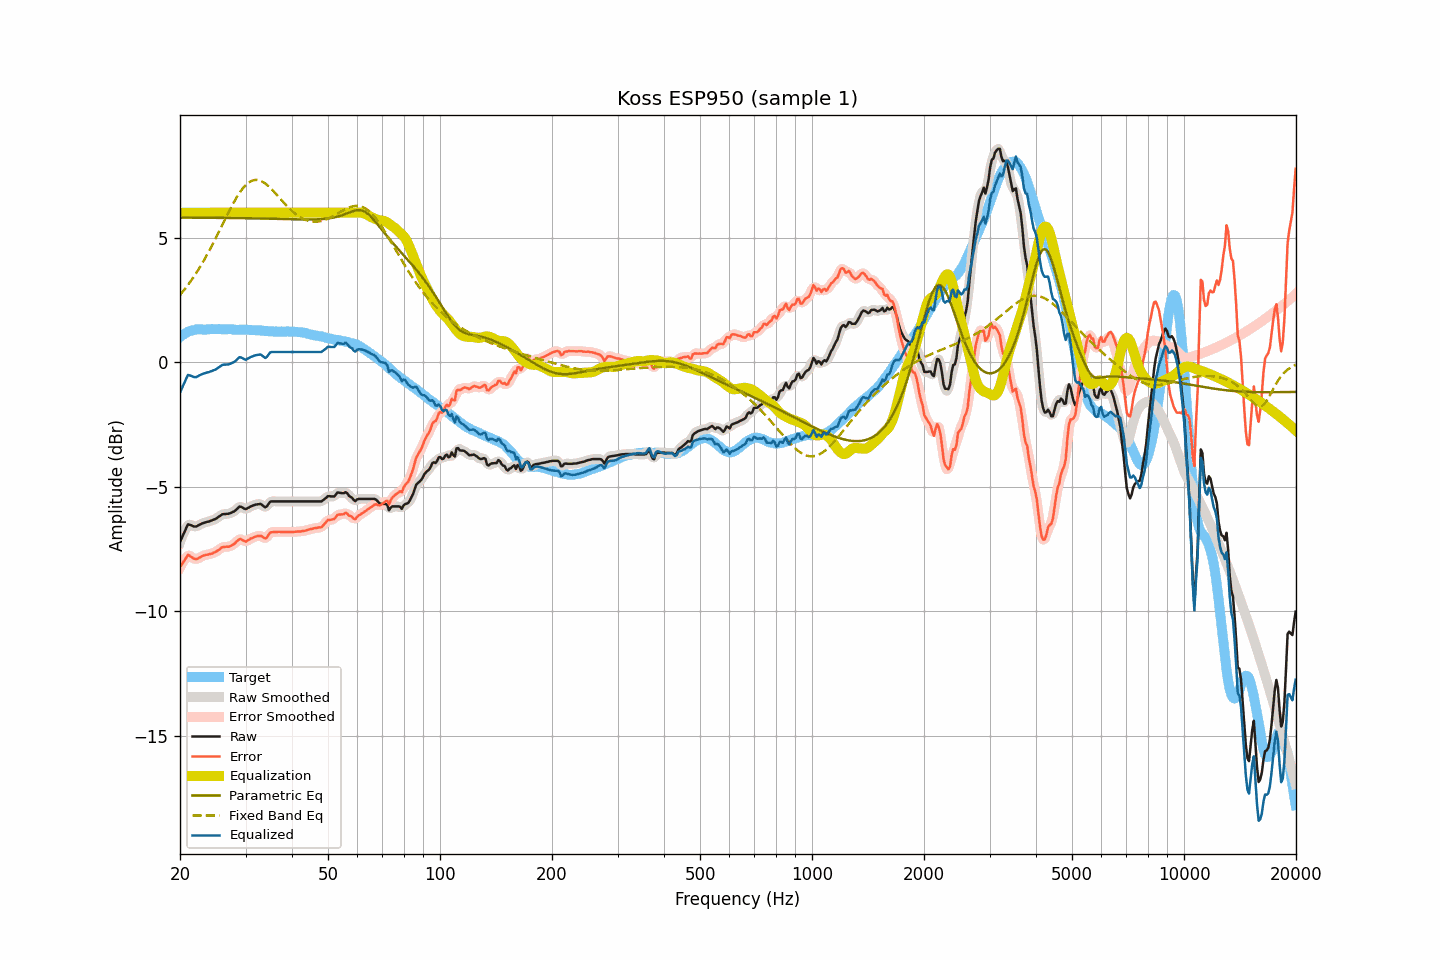

Source data for this figure (header and first rows):
frequency, raw, smoothed, error, error_smoothed, equalization, parametric_eq, fixed_band_eq, equalized_raw, equalized_smoothed, target
20.00, -7.22, -7.24, -8.23, -8.25, 6.00, 5.81, 2.70, -1.22, -1.24, 1.01
20.20, -7.08, -7.07, -8.14, -8.12, 6.00, 5.80, 2.78, -1.08, -1.07, 1.06
20.40, -6.93, -6.91, -8.04, -8.01, 6.00, 5.80, 2.85, -0.93, -0.91, 1.11
20.61, -6.79, -6.77, -7.93, -7.92, 6.00, 5.80, 2.93, -0.79, -0.77, 1.14
20.81, -6.64, -6.64, -7.83, -7.82, 6.00, 5.80, 3.02, -0.64, -0.64, 1.19
21.02, -6.51, -6.55, -7.74, -7.77, 6.00, 5.80, 3.10, -0.51, -0.55, 1.23
21.23, -6.53, -6.52, -7.78, -7.77, 6.00, 5.80, 3.19, -0.53, -0.52, 1.25
21.44, -6.55, -6.54, -7.82, -7.81, 6.00, 5.80, 3.28, -0.55, -0.54, 1.26
21.66, -6.58, -6.58, -7.86, -7.86, 6.00, 5.80, 3.38, -0.58, -0.58, 1.28
21.87, -6.60, -6.60, -7.89, -7.90, 6.00, 5.80, 3.47, -0.60, -0.60, 1.29
22.09, -6.60, -6.59, -7.91, -7.90, 6.00, 5.80, 3.57, -0.60, -0.59, 1.31
22.31, -6.57, -6.57, -7.89, -7.89, 6.00, 5.80, 3.67, -0.57, -0.57, 1.32
22.54, -6.53, -6.54, -7.85, -7.86, 6.00, 5.80, 3.78, -0.53, -0.54, 1.32
22.76, -6.50, -6.50, -7.82, -7.82, 6.00, 5.80, 3.88, -0.50, -0.50, 1.32
22.99, -6.47, -6.47, -7.78, -7.79, 6.00, 5.80, 3.99, -0.47, -0.47, 1.31
23.22, -6.45, -6.45, -7.76, -7.76, 6.00, 5.80, 4.10, -0.45, -0.45, 1.31
23.45, -6.43, -6.43, -7.74, -7.74, 6.00, 5.80, 4.22, -0.43, -0.43, 1.31
23.69, -6.41, -6.41, -7.73, -7.73, 6.00, 5.80, 4.34, -0.41, -0.41, 1.32
23.92, -6.40, -6.40, -7.72, -7.72, 6.00, 5.80, 4.45, -0.40, -0.40, 1.32
24.16, -6.37, -6.37, -7.70, -7.70, 6.00, 5.80, 4.58, -0.37, -0.37, 1.33
24.40, -6.35, -6.35, -7.69, -7.68, 6.00, 5.80, 4.70, -0.35, -0.35, 1.34
24.65, -6.32, -6.33, -7.65, -7.65, 6.00, 5.80, 4.83, -0.32, -0.33, 1.32
24.89, -6.30, -6.29, -7.62, -7.62, 6.00, 5.80, 4.95, -0.30, -0.29, 1.32
25.14, -6.26, -6.26, -7.58, -7.58, 6.00, 5.80, 5.08, -0.26, -0.26, 1.32
25.39, -6.21, -6.21, -7.54, -7.54, 6.00, 5.80, 5.21, -0.21, -0.21, 1.33
25.65, -6.17, -6.17, -7.50, -7.49, 6.00, 5.79, 5.34, -0.17, -0.17, 1.33
25.91, -6.12, -6.13, -7.44, -7.45, 6.00, 5.79, 5.47, -0.12, -0.13, 1.32
26.16, -6.10, -6.11, -7.42, -7.42, 6.00, 5.79, 5.60, -0.10, -0.11, 1.32
26.43, -6.10, -6.10, -7.42, -7.41, 6.00, 5.79, 5.73, -0.10, -0.10, 1.32
26.69, -6.09, -6.09, -7.41, -7.41, 6.00, 5.79, 5.86, -0.09, -0.09, 1.32
26.96, -6.09, -6.09, -7.42, -7.41, 6.00, 5.79, 5.99, -0.09, -0.09, 1.32
27.23, -6.07, -6.07, -7.39, -7.39, 6.00, 5.79, 6.12, -0.07, -0.07, 1.32
27.50, -6.04, -6.05, -7.36, -7.37, 6.00, 5.79, 6.24, -0.04, -0.05, 1.32
27.77, -6.01, -6.01, -7.32, -7.33, 6.00, 5.79, 6.36, -0.01, -0.01, 1.31
28.05, -5.98, -5.97, -7.29, -7.28, 6.00, 5.79, 6.48, 0.02, 0.03, 1.31
28.33, -5.92, -5.92, -7.22, -7.22, 6.00, 5.79, 6.59, 0.08, 0.08, 1.30
28.62, -5.86, -5.86, -7.16, -7.16, 6.00, 5.79, 6.70, 0.14, 0.14, 1.30
28.90, -5.80, -5.82, -7.11, -7.12, 6.00, 5.79, 6.80, 0.20, 0.18, 1.30
29.19, -5.81, -5.82, -7.10, -7.12, 6.00, 5.78, 6.89, 0.19, 0.18, 1.29
29.48, -5.84, -5.84, -7.15, -7.15, 6.00, 5.78, 6.97, 0.16, 0.16, 1.31
29.78, -5.88, -5.87, -7.18, -7.18, 6.00, 5.78, 7.05, 0.12, 0.13, 1.30
30.08, -5.90, -5.88, -7.21, -7.19, 6.00, 5.78, 7.12, 0.10, 0.12, 1.31
30.38, -5.86, -5.87, -7.16, -7.17, 6.00, 5.78, 7.18, 0.14, 0.13, 1.30
30.68, -5.83, -5.83, -7.12, -7.13, 6.00, 5.78, 7.22, 0.17, 0.17, 1.29
30.99, -5.79, -5.80, -7.08, -7.09, 6.00, 5.78, 7.27, 0.21, 0.20, 1.29
31.30, -5.77, -5.77, -7.06, -7.06, 6.00, 5.78, 7.29, 0.23, 0.23, 1.29
31.61, -5.74, -5.74, -7.03, -7.03, 6.00, 5.78, 7.31, 0.26, 0.26, 1.29
31.93, -5.72, -5.72, -7.01, -7.01, 6.00, 5.77, 7.32, 0.28, 0.28, 1.29
32.24, -5.71, -5.70, -6.98, -6.99, 6.00, 5.77, 7.32, 0.29, 0.30, 1.27
32.57, -5.70, -5.70, -6.98, -6.97, 6.00, 5.77, 7.30, 0.30, 0.30, 1.28
32.89, -5.69, -5.71, -6.97, -6.98, 6.00, 5.77, 7.29, 0.31, 0.29, 1.28
33.22, -5.73, -5.74, -7.00, -7.01, 6.00, 5.77, 7.26, 0.27, 0.26, 1.26
33.55, -5.78, -5.79, -7.04, -7.05, 6.00, 5.77, 7.22, 0.22, 0.21, 1.26
33.89, -5.83, -5.81, -7.08, -7.06, 6.00, 5.77, 7.18, 0.17, 0.19, 1.25
34.23, -5.79, -5.77, -7.05, -7.02, 6.00, 5.77, 7.13, 0.21, 0.23, 1.26
34.57, -5.70, -5.71, -6.94, -6.95, 6.00, 5.76, 7.07, 0.30, 0.29, 1.24
34.92, -5.61, -5.64, -6.85, -6.88, 6.00, 5.76, 7.01, 0.39, 0.36, 1.24
35.27, -5.59, -5.59, -6.83, -6.83, 6.00, 5.76, 6.95, 0.41, 0.41, 1.24
35.62, -5.59, -5.58, -6.82, -6.82, 6.00, 5.76, 6.88, 0.41, 0.42, 1.23
35.97, -5.59, -5.59, -6.82, -6.82, 6.00, 5.76, 6.81, 0.41, 0.41, 1.23
... 635 more rows
